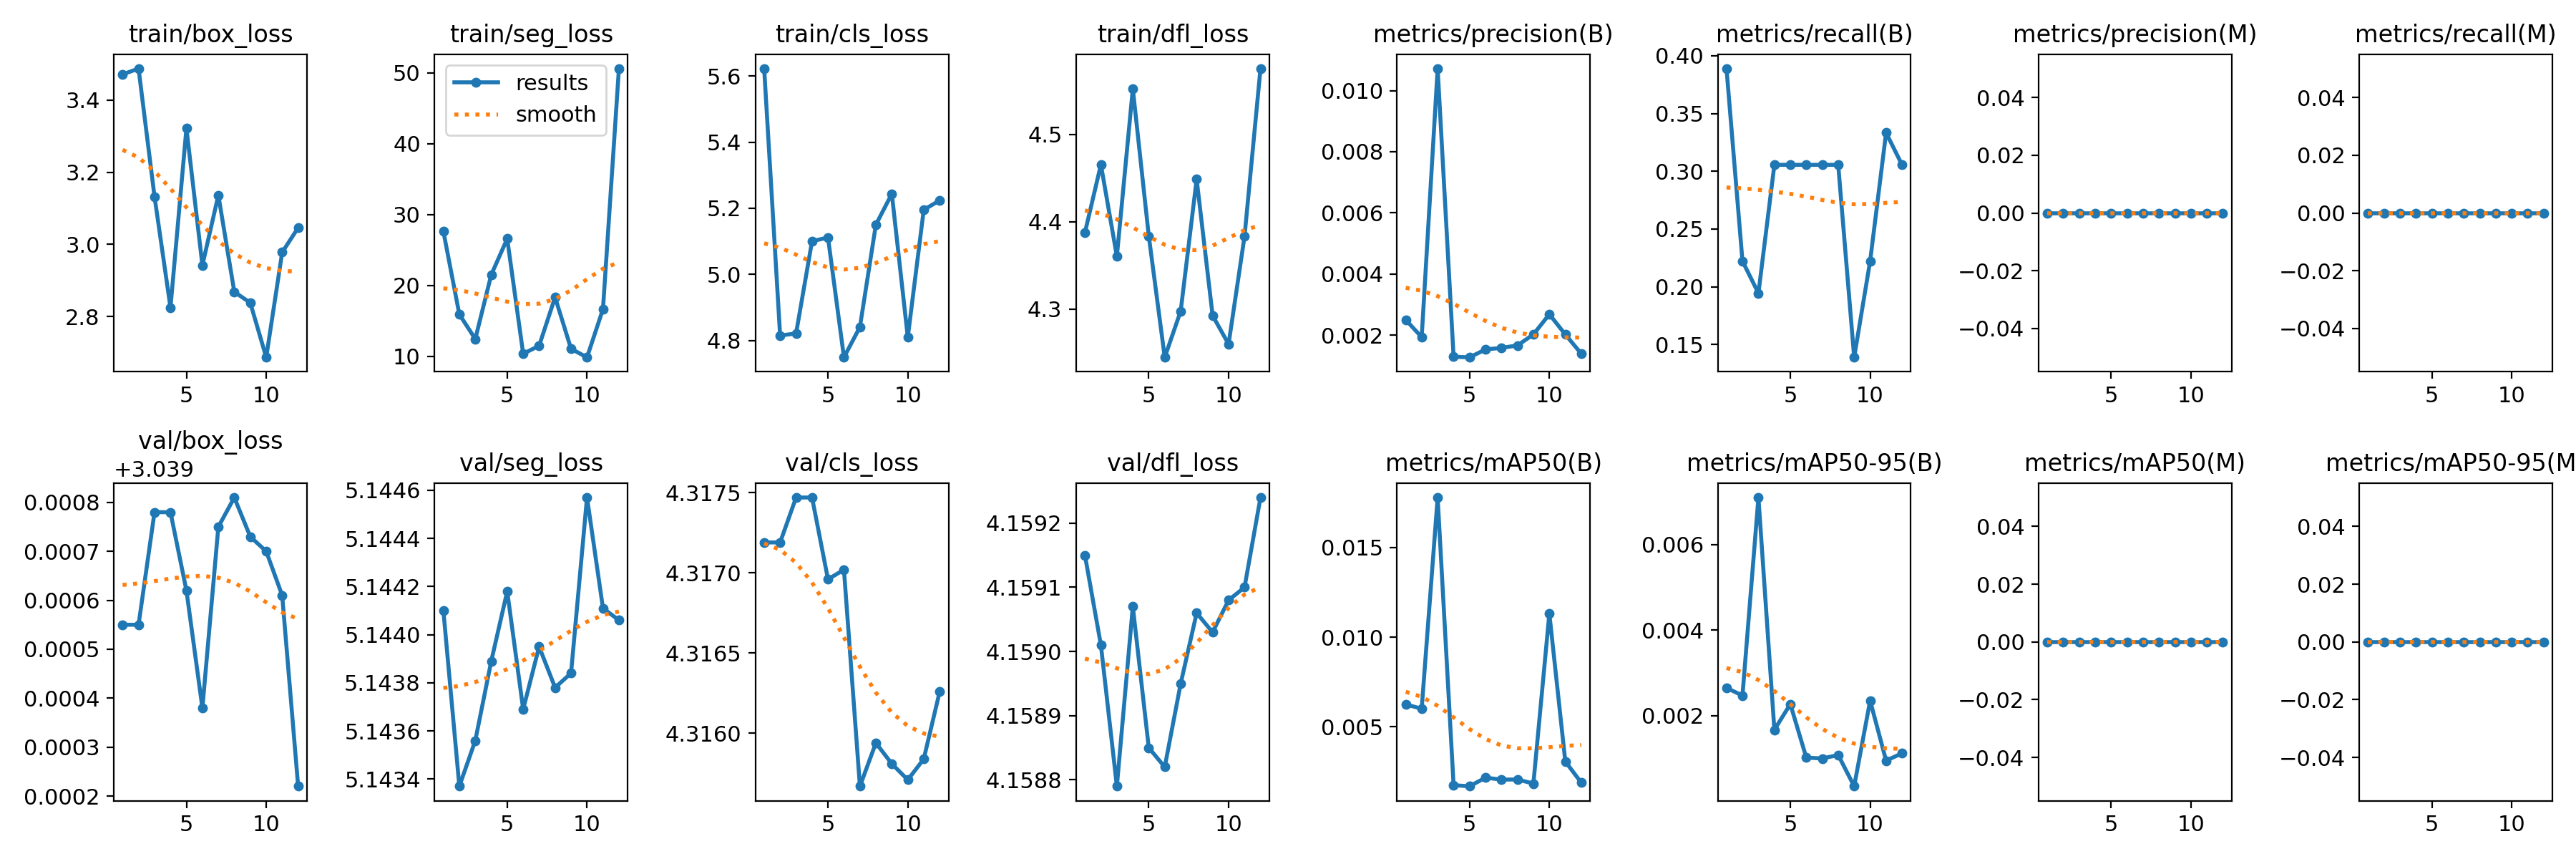

Data behind this chart, as committed beside it:
epoch, time, train/box_loss, train/seg_loss, train/cls_loss, train/dfl_loss, metrics/precision(B), metrics/recall(B), metrics/mAP50(B), metrics/mAP50-95(B), metrics/precision(M), metrics/recall(M), metrics/mAP50(M), metrics/mAP50-95(M), val/box_loss, val/seg_loss, val/cls_loss, val/dfl_loss, lr/pg0, lr/pg1, lr/pg2
1, 4.494, 3.471, 27.61, 5.622, 4.388, 0.0025, 0.3889, 0.00625, 0.00265, 0, 0, 0, 0, 3.04, 5.144, 4.317, 4.159, 0, 0, 0
2, 5.214, 3.487, 15.9, 4.815, 4.466, 0.00193, 0.2222, 0.00601, 0.00247, 0, 0, 0, 0, 3.04, 5.143, 4.317, 4.159, 5.73438e-06, 5.73438e-06, 5.73438e-06
3, 21.3, 3.133, 12.42, 4.821, 4.361, 0.01072, 0.1944, 0.01778, 0.0071, 0, 0, 0, 0, 3.04, 5.144, 4.317, 4.159, 1.04375e-05, 1.04375e-05, 1.04375e-05
4, 22.1, 2.825, 21.5, 5.1, 4.552, 0.00129, 0.3056, 0.00175, 0.00167, 0, 0, 0, 0, 3.04, 5.144, 4.317, 4.159, 1.41094e-05, 1.41094e-05, 1.41094e-05
5, 22.88, 3.322, 26.58, 5.112, 4.384, 0.00127, 0.3056, 0.00169, 0.00227, 0, 0, 0, 0, 3.04, 5.144, 4.317, 4.159, 1.675e-05, 1.675e-05, 1.675e-05
6, 23.56, 2.942, 10.34, 4.749, 4.245, 0.00153, 0.3056, 0.00217, 0.00102, 0, 0, 0, 0, 3.039, 5.144, 4.317, 4.159, 1.83594e-05, 1.83594e-05, 1.83594e-05
7, 24.22, 3.137, 11.47, 4.841, 4.298, 0.00158, 0.3056, 0.00206, 0.001, 0, 0, 0, 0, 3.04, 5.144, 4.316, 4.159, 1.89375e-05, 1.89375e-05, 1.89375e-05
8, 24.83, 2.869, 18.32, 5.15, 4.449, 0.00166, 0.3056, 0.00207, 0.00108, 0, 0, 0, 0, 3.04, 5.144, 4.316, 4.159, 1.84844e-05, 1.84844e-05, 1.84844e-05
9, 25.43, 2.838, 11.04, 5.244, 4.293, 0.00202, 0.1389, 0.00184, 0.00035, 0, 0, 0, 0, 3.04, 5.144, 4.316, 4.159, 1.7e-05, 1.7e-05, 1.7e-05
10, 26.07, 2.687, 9.836, 4.81, 4.26, 0.00268, 0.2222, 0.01131, 0.00235, 0, 0, 0, 0, 3.04, 5.145, 4.316, 4.159, 1.44844e-05, 1.44844e-05, 1.44844e-05
11, 26.82, 2.978, 16.64, 5.195, 4.383, 0.00202, 0.3333, 0.00307, 0.00095, 0, 0, 0, 0, 3.04, 5.144, 4.316, 4.159, 1.09375e-05, 1.09375e-05, 1.09375e-05
12, 27.53, 3.046, 50.58, 5.224, 4.576, 0.00139, 0.3056, 0.00189, 0.00112, 0, 0, 0, 0, 3.039, 5.144, 4.316, 4.159, 6.35938e-06, 6.35938e-06, 6.35938e-06
